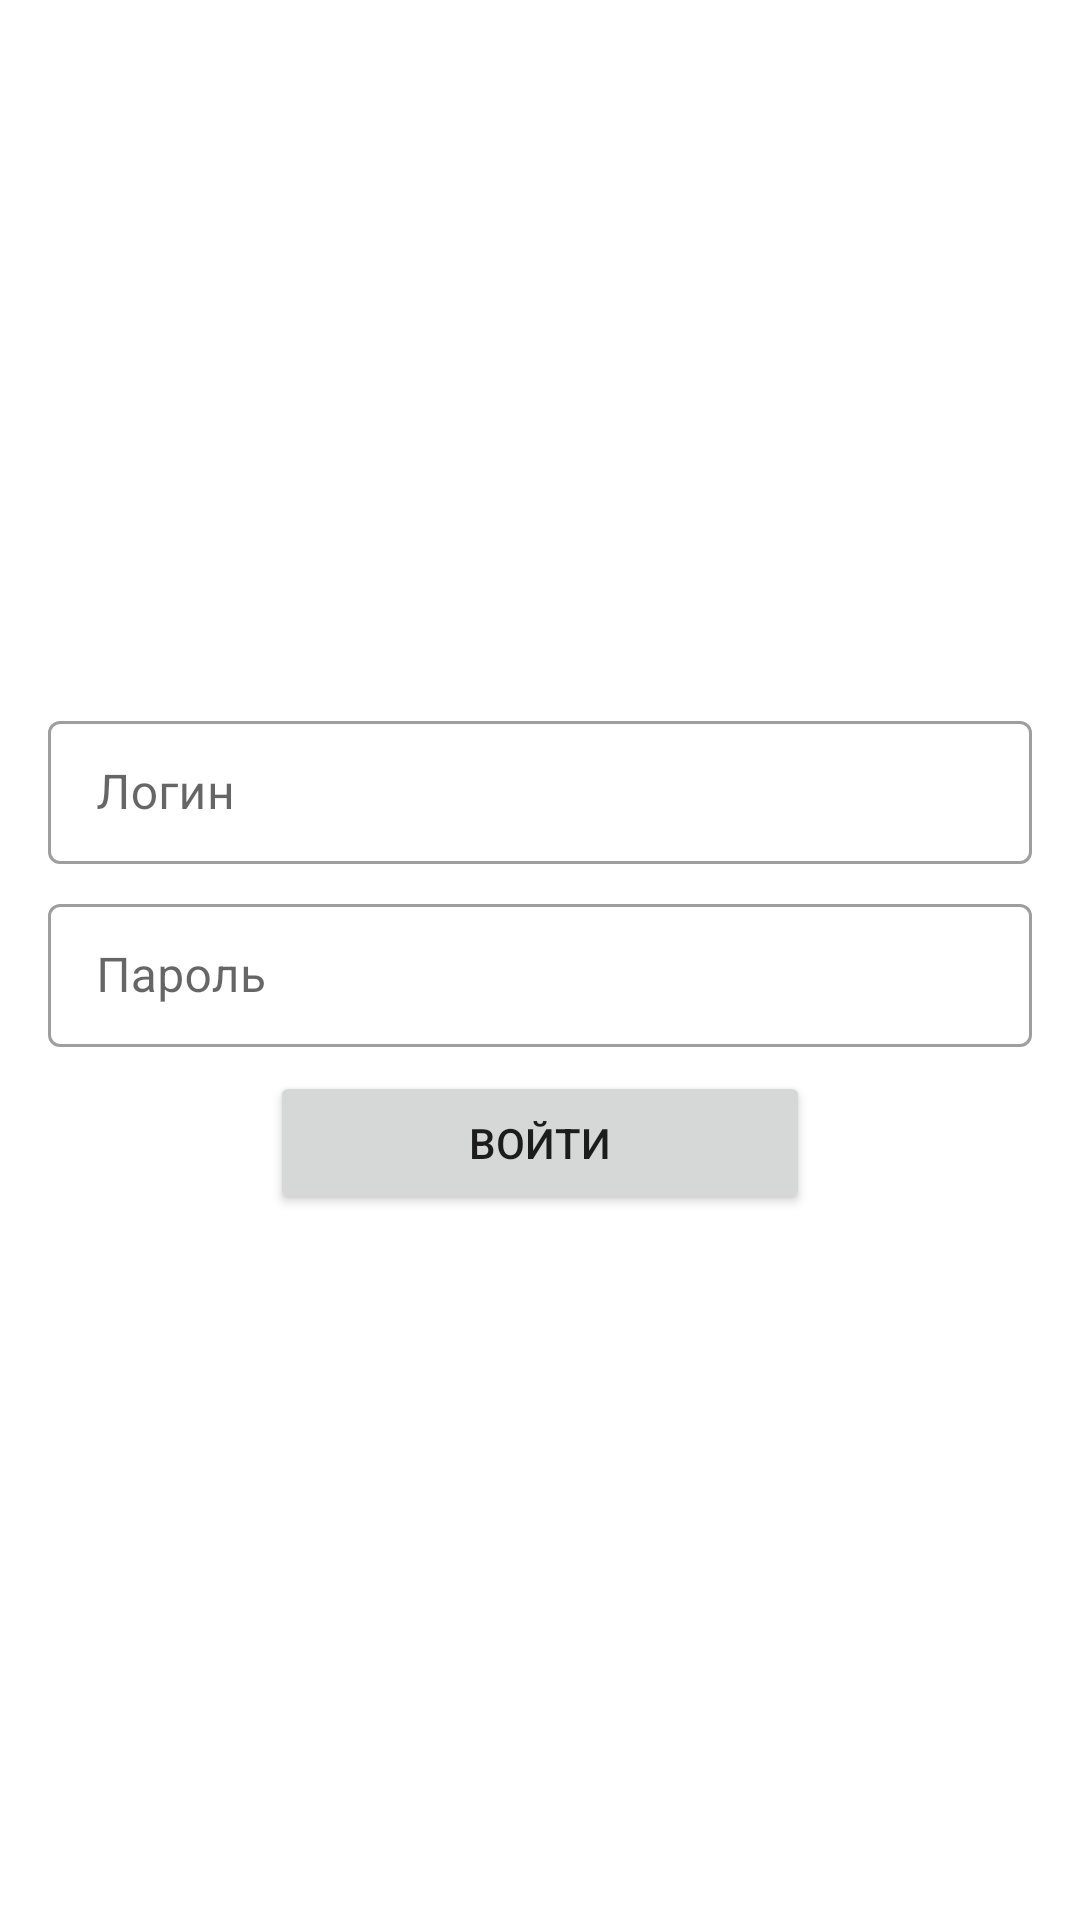

Layout XML and referenced resources for this Android screen:
<!-- AndroidManifest.xml: application theme Theme.PopularLibrariesCourse -->
<!-- res/layout/activity_main.xml -->
<?xml version="1.0" encoding="utf-8"?>
<FrameLayout xmlns:android="http://schemas.android.com/apk/res/android"
    xmlns:tools="http://schemas.android.com/tools"
    android:layout_width="match_parent"
    android:layout_height="match_parent"
    tools:context=".LoginActivity">

    <LinearLayout
        android:id="@+id/container"
        android:layout_width="match_parent"
        android:layout_height="match_parent"
        android:gravity="center"
        android:orientation="vertical"
        android:padding="@dimen/padding_root_main_activity">

        <com.google.android.material.textfield.TextInputLayout
            style="@style/Widget.MaterialComponents.TextInputLayout.OutlinedBox.Dense"
            android:layout_width="match_parent"
            android:layout_height="wrap_content">

            <com.google.android.material.textfield.TextInputEditText
                android:id="@+id/edit_login"
                android:layout_width="match_parent"
                android:layout_height="wrap_content"
                android:hint="@string/hint_login"
                android:imeOptions="actionNext"
                android:singleLine="true" />
        </com.google.android.material.textfield.TextInputLayout>

        <com.google.android.material.textfield.TextInputLayout
            style="@style/Widget.MaterialComponents.TextInputLayout.OutlinedBox.Dense"
            android:layout_width="match_parent"
            android:layout_height="wrap_content"
            android:layout_marginTop="@dimen/margin_vertical_main_activity">

            <com.google.android.material.textfield.TextInputEditText
                android:id="@+id/edit_password"
                android:layout_width="match_parent"
                android:layout_height="wrap_content"
                android:hint="@string/hint_password"
                android:imeOptions="actionDone"
                android:singleLine="true" />
        </com.google.android.material.textfield.TextInputLayout>

        <Button
            android:id="@+id/btn_login"
            android:layout_width="@dimen/width_btn_login"
            android:layout_height="wrap_content"
            android:layout_marginTop="@dimen/margin_vertical_main_activity"
            android:text="@string/text_btn_login" />
    </LinearLayout>

    <ProgressBar
        android:id="@+id/progress_bar"
        android:layout_width="100dp"
        android:layout_height="100dp"
        android:layout_gravity="center"
        android:visibility="gone" />
</FrameLayout>
<!-- resources referenced by this layout -->
<resources>
  <dimen name="margin_vertical_main_activity">8dp</dimen>
  <dimen name="padding_root_main_activity">16dp</dimen>
  <dimen name="width_btn_login">180dp</dimen>
  <string name="hint_login">Логин</string>
  <string name="hint_password">Пароль</string>
  <string name="text_btn_login">Войти</string>
      // Snackbar text успешный вход в систему
  <style name="Theme.PopularLibrariesCourse" parent="Theme.MaterialComponents.DayNight.DarkActionBar">
          
          <item name="colorPrimary">@color/purple_500</item>
          <item name="colorPrimaryVariant">@color/purple_700</item>
          <item name="colorOnPrimary">@color/white</item>
          
          <item name="colorSecondary">@color/teal_200</item>
          <item name="colorSecondaryVariant">@color/teal_700</item>
          <item name="colorOnSecondary">@color/black</item>
          
          <item name="android:statusBarColor" tools:targetApi="l">?attr/colorPrimaryVariant</item>
          
      </style>
  <color name="purple_500">#FF6200EE</color>
  <color name="purple_700">#FF3700B3</color>
  <color name="white">#FFFFFFFF</color>
  <color name="teal_200">#FF03DAC5</color>
  <color name="teal_700">#FF018786</color>
  <color name="black">#FF000000</color>
</resources>
